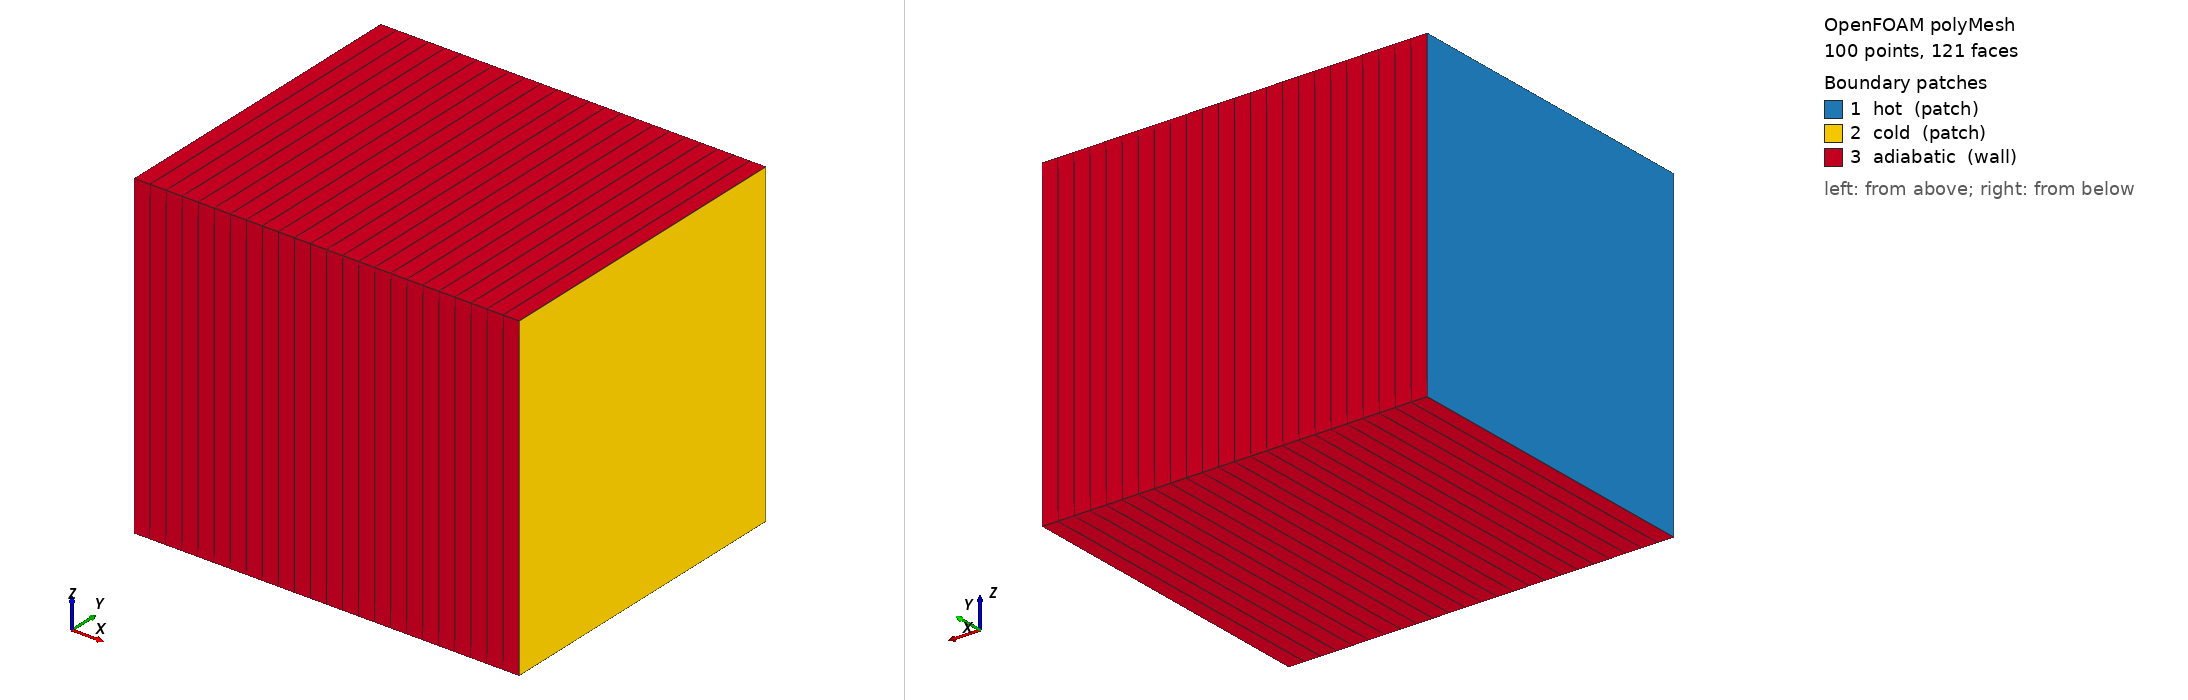

OpenFOAM case: the committed polyMesh, 100 points, 121 faces. Boundary patches (legend numbers): 1 hot (patch), 2 cold (patch), 3 adiabatic (wall). Left view from above one corner, right view from below the opposite corner. Boundary conditions: 0 field file(s) under 0/; 0 of 3 drawn patches have an entry in a shipped field file.

=== constant/polyMesh/boundary ===
/*--------------------------------*- C++ -*----------------------------------*\
| =========                 |                                                 |
| \\      /  F ield         | OpenFOAM: The Open Source CFD Toolbox           |
|  \\    /   O peration     | Version:  2606                                  |
|   \\  /    A nd           | Website:  www.openfoam.com                      |
|    \\/     M anipulation  |                                                 |
\*---------------------------------------------------------------------------*/
FoamFile
{
    version     2.0;
    format      ascii;
    arch        "LSB;label=32;scalar=64";
    class       polyBoundaryMesh;
    location    "constant/polyMesh";
    object      boundary;
}
// * * * * * * * * * * * * * * * * * * * * * * * * * * * * * * * * * * * * * //

3
(
    hot
    {
        type            patch;
        nFaces          1;
        startFace       23;
    }
    cold
    {
        type            patch;
        nFaces          1;
        startFace       24;
    }
    adiabatic
    {
        type            wall;
        inGroups        1(wall);
        nFaces          96;
        startFace       25;
    }
)

// ************************************************************************* //


=== system/blockMeshDict ===
FoamFile
{
	version		2.0;
	format		ascii;
	class		dictionary;
	object		blockMeshDict;
}

convertToMeters 1;

vertices
(
	(0	0	0)
	(0.010	0	0)
	(0.012	0	0)
	(0.012	0.01	0)
	(0.010	0.01	0)
	(0	0.01	0)
	(0	0	0.01)
	(0.010	0	0.01)
	(0.012	0	0.01)
	(0.012	0.01	0.01)
	(0.010	0.01	0.01)
	(0	0.01	0.01)
);

blocks
(	hex (0 1 4 5 6 7 10 11) aluminium (20 1 1) simpleGrading (1 1 1)
	hex (1 2 3 4 7 8 9 10)  TIM	  (4 1 1)  simpleGrading (1 1 1)
);
edges
(
);

boundary
(
    hot
    {
        type patch;
        faces
        (
            (0 5 11 6)
        );
    }

    cold
    {
        type patch;
        faces
        (
            (2 3 9 8)
        );
    }

    adiabatic
    {
        type wall;
        faces
        (
            (0 1 7 6)
            (1 2 8 7)
            (5 4 10 11)
            (4 3 9 10)
            (0 1 4 5)
            (6 7 10 11)
            (7 8 9 10)
            (1 2 3 4)
        );
    }
);

mergePatchPairs
(
);



=== system/controlDict ===
FoamFile
{
	version		2.0;
	format		ascii;
	class		dictionary;
	object		controlDict;
}

application	chtMultiRegionSimpleFoam;

startFrom	startTime;
startTime	0;

stopAt		endTime;
endTime		1000;

deltaT		1;

writeControl	timeStep;
writeInterval	1000;
purgeWrite	2;

writeFormat		ascii;
writePrecision		10;
writeCompression	off;

timeFormat	general;
timePrecision	6;

runTimeModifiable true;




Also in the case, not shown: constant/polyMesh/faces (numeric list); constant/polyMesh/neighbour (numeric list); constant/polyMesh/owner (numeric list); constant/polyMesh/points (numeric list).
